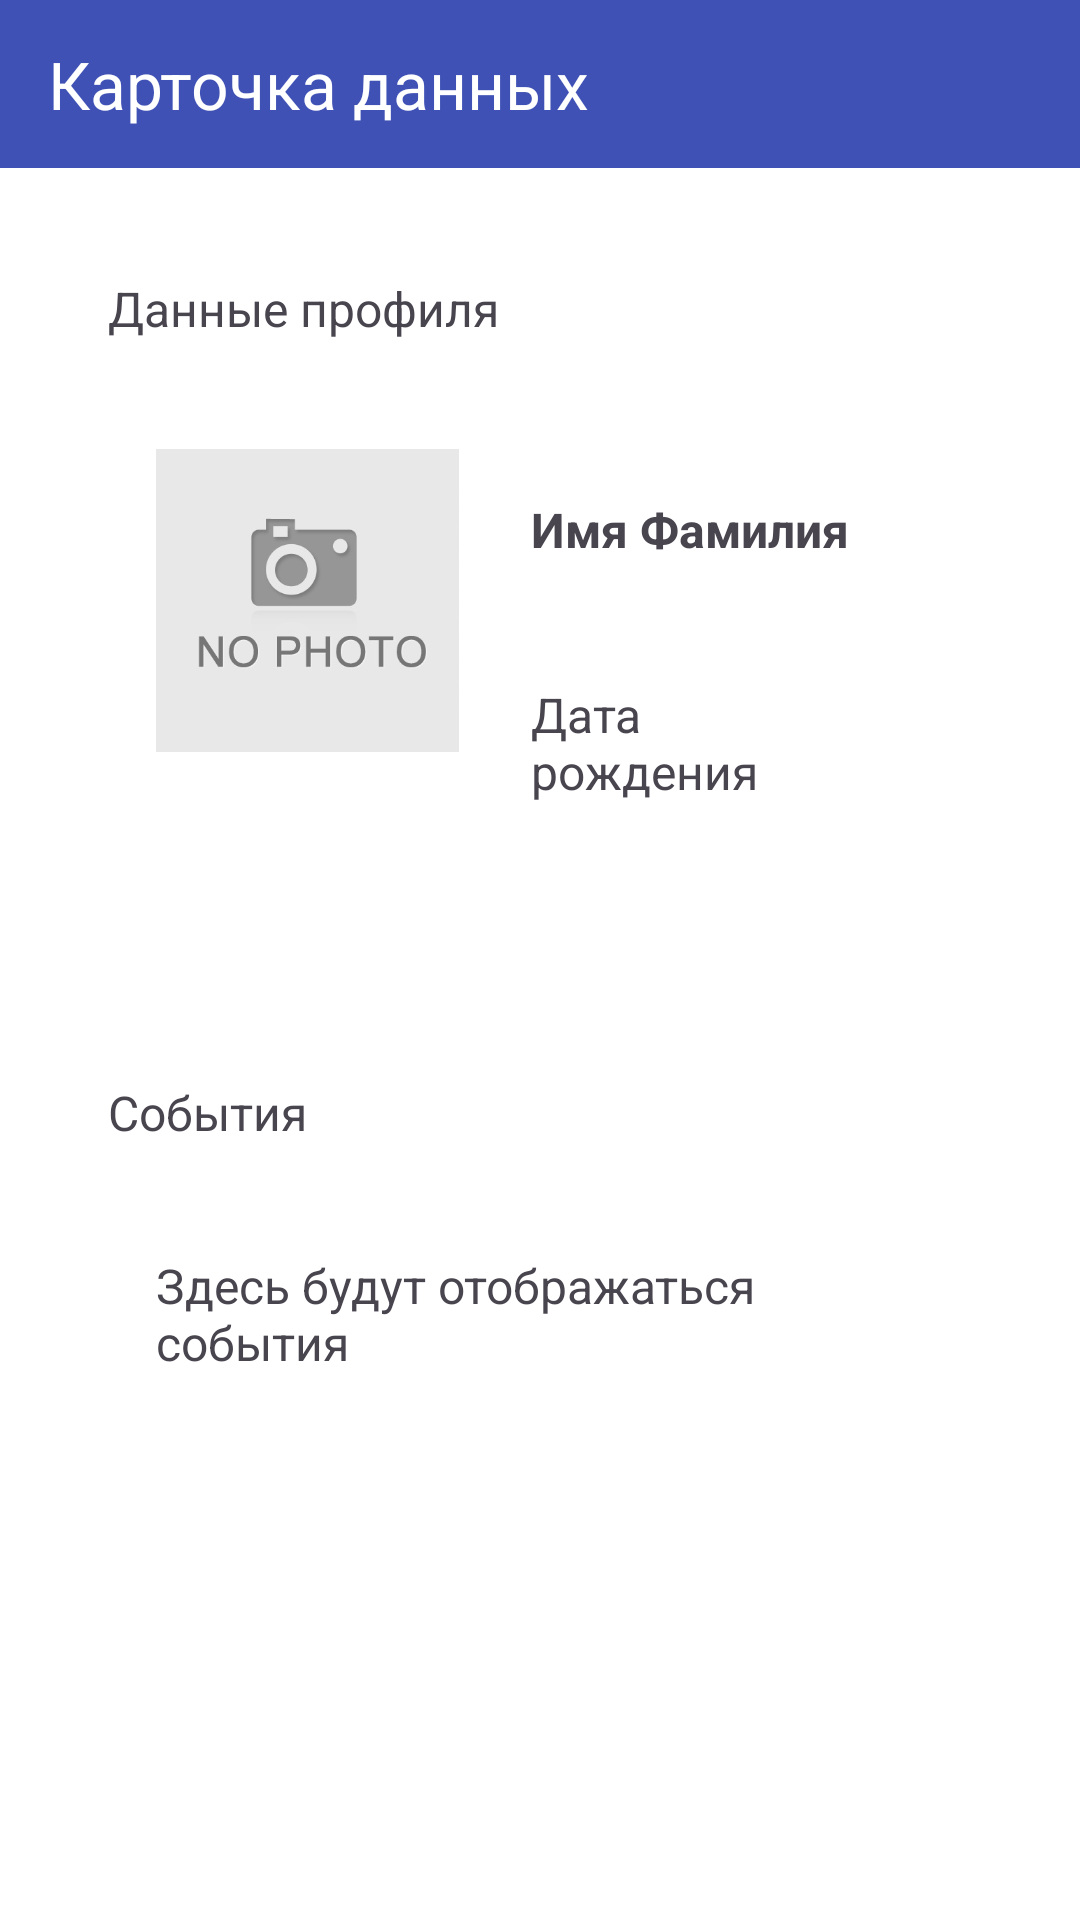

Write the Android layout XML for this screen, with the resource values it uses.
<!-- AndroidManifest.xml: application theme Theme.КарточкаДанных -->
<!-- res/layout/activity_details.xml -->
<?xml version="1.0" encoding="utf-8"?>
<androidx.constraintlayout.widget.ConstraintLayout xmlns:android="http://schemas.android.com/apk/res/android"
    xmlns:app="http://schemas.android.com/apk/res-auto"
    xmlns:tools="http://schemas.android.com/tools"
    android:id="@+id/main"
    android:layout_width="match_parent"
    android:layout_height="match_parent"
    tools:context=".DetailsActivity">

    <include layout="@layout/toolbar"
        app:layout_constraintTop_toTopOf="parent"
        app:layout_constraintStart_toStartOf="parent"
        app:layout_constraintEnd_toEndOf="parent"
        app:layout_constraintBottom_toTopOf="@id/sv_fields"/>

    <ScrollView
        android:id="@+id/sv_fields"
        android:layout_width="match_parent"
        android:layout_height="0dp"
        app:layout_constraintBottom_toBottomOf="parent"
        app:layout_constraintEnd_toEndOf="parent"
        app:layout_constraintStart_toStartOf="parent"
        app:layout_constraintTop_toBottomOf="@id/toolbar">

        <LinearLayout
            android:layout_width="match_parent"
            android:layout_height="0dp"
            android:gravity="center_horizontal"
            android:orientation="vertical"
            android:padding="@dimen/padding">

            <LinearLayout
                android:layout_width="match_parent"
                android:layout_height="wrap_content"
                android:background="@drawable/background_field"
                android:orientation="vertical"
                android:padding="20dp">

                <TextView
                    android:id="@+id/tv_data"
                    android:layout_width="match_parent"
                    android:layout_height="wrap_content"
                    android:text="@string/tv_data"
                    android:textSize="@dimen/main_text"
                    android:layout_gravity="top|start"/>

                <LinearLayout
                    android:layout_width="match_parent"
                    android:layout_height="wrap_content"
                    android:layout_gravity="center_horizontal"
                    android:layout_marginTop="@dimen/margin_main"
                    android:background="@drawable/background_field"
                    android:backgroundTint="@color/white"
                    android:orientation="horizontal"
                    android:padding="@dimen/padding">

                    <ImageView
                        android:id="@+id/iv_image"
                        android:layout_width="wrap_content"
                        android:layout_height="101dp"
                        android:layout_gravity="center_horizontal"
                        android:adjustViewBounds="true"
                        android:background="@drawable/background_field"
                        android:backgroundTint="@color/white"
                        android:calendarViewShown="false"
                        android:clipToOutline="true"
                        android:datePickerMode="spinner"
                        android:contentDescription="@string/tv_image"
                        android:src="@drawable/noimage" />

                    <LinearLayout
                        android:layout_width="match_parent"
                        android:layout_height="wrap_content"
                        android:orientation="vertical"
                        android:layout_marginLeft="@dimen/margin_small">

                        <TextView
                            android:id="@+id/tv_full_name"
                            android:layout_width="match_parent"
                            android:layout_height="wrap_content"
                            android:textSize="@dimen/main_text"
                            android:background="@drawable/background_field"
                            android:text="Имя Фамилия"
                            android:textStyle="bold"
                            android:padding="@dimen/padding" />

                        <TextView
                            android:id="@+id/tv_birthday"
                            android:textSize="@dimen/main_text"
                            android:layout_width="match_parent"
                            android:layout_height="wrap_content"
                            android:layout_marginTop="@dimen/margin_small"
                            android:background="@drawable/background_field"
                            android:text="Дата рождения"
                            android:padding="@dimen/padding" />


                    </LinearLayout>

                </LinearLayout>

            </LinearLayout>




            <LinearLayout
                android:layout_width="match_parent"
                android:layout_height="wrap_content"
                android:layout_marginTop="20dp"
                android:background="@drawable/background_field"
                android:orientation="vertical"
                android:padding="20dp">

                <TextView
                    android:id="@+id/tv_events_header"
                    android:layout_width="match_parent"
                    android:layout_height="wrap_content"
                    android:text="@string/tv_events_header"
                    android:textSize="@dimen/main_text"
                    android:layout_gravity="top|start"/>

                <TextView
                    android:id="@+id/tv_events"
                    android:layout_width="match_parent"
                    android:layout_height="150dp"
                    android:text="Здесь будут отображаться события"
                    android:textSize="@dimen/main_text"
                    android:padding="@dimen/padding"
                    android:layout_marginTop="@dimen/margin_main"
                    android:background="@drawable/background_field"
                    android:backgroundTint="@color/white"/>

            </LinearLayout>


        </LinearLayout>

    </ScrollView>


</androidx.constraintlayout.widget.ConstraintLayout>
<!-- res/layout/toolbar.xml (included above) -->
<?xml version="1.0" encoding="utf-8"?>
<androidx.appcompat.widget.Toolbar xmlns:android="http://schemas.android.com/apk/res/android"
    xmlns:app="http://schemas.android.com/apk/res-auto"
    android:id="@+id/toolbar"
    android:layout_width="match_parent"
    android:layout_height="?android:attr/actionBarSize"
    android:background="?attr/colorPrimary"
    android:elevation="8dp"
    android:theme="@style/ThemeOverlay.AppCompat.Dark.ActionBar"
    app:title="@string/app_name" />
<!-- resources referenced by this layout -->
<resources>
  <dimen name="main_text">16sp</dimen>
  <dimen name="margin_main">20dp</dimen>
  <dimen name="margin_small">8dp</dimen>
  <dimen name="padding">16dp</dimen>
  <!-- drawable noimage: png bitmap (drawable, 27295 bytes) -->
  <string name="app_name">Карточка данных</string>
  <string name="tv_data">Данные профиля</string>
  <string name="tv_events_header">События</string>
  <string name="tv_image">Фото профиля</string>
  <style name="Theme.КарточкаДанных" parent="Base.Theme.КарточкаДанных" />
  <style name="Base.Theme.КарточкаДанных" parent="Theme.Material3.DayNight.NoActionBar">
          
          
      <item name="colorPrimary">@color/colorPrimary</item>
          <item name="android:windowBackground">@color/background</item>
      </style>
  <color name="colorPrimary">#3F51B5</color>
  <color name="background">#FFFFFF</color>
  <!-- not gathered from this repository: default colours our renderer supplied (Android Studio template values) -->
  <color name="white">#FFFFFFFF</color>
</resources>
